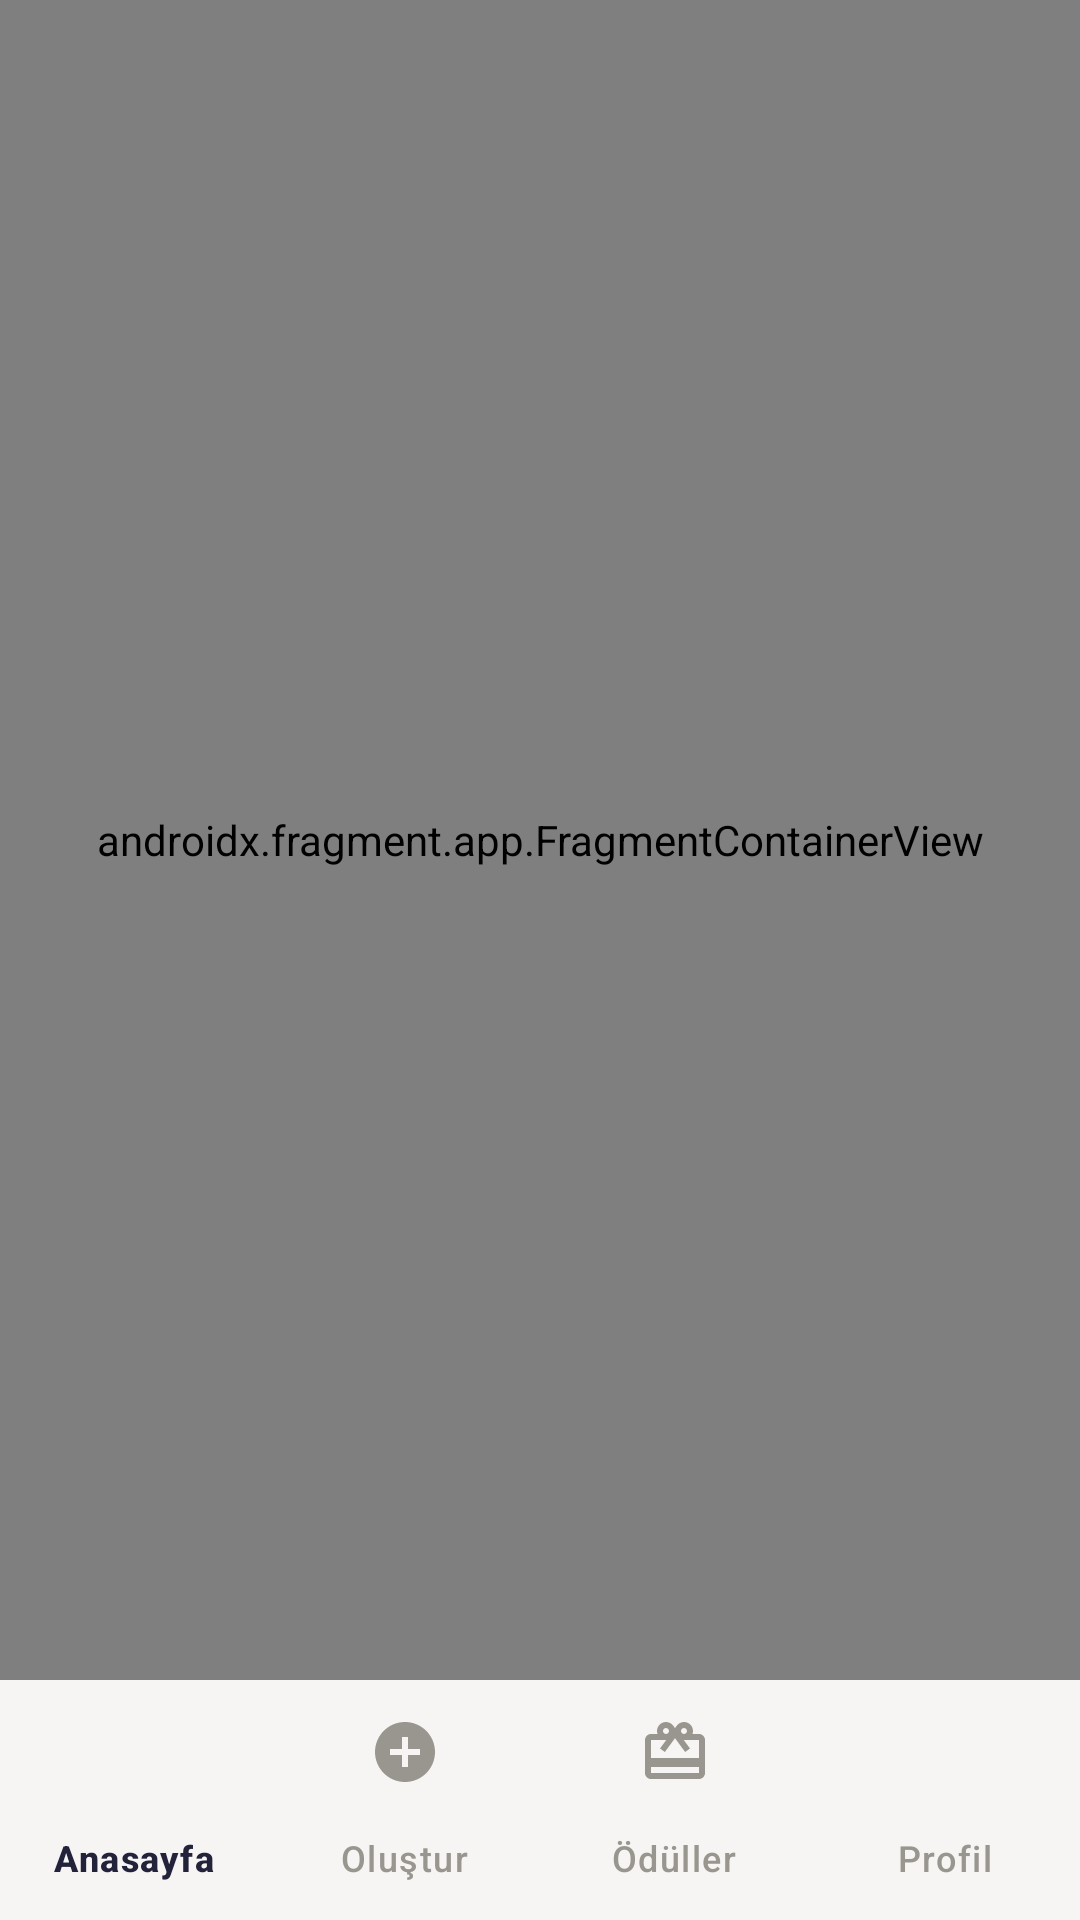

Layout XML and referenced resources for this Android screen:
<!-- AndroidManifest.xml: application theme Theme.Kumbaram -->
<!-- res/layout/fragment_business_host.xml -->
<?xml version="1.0" encoding="utf-8"?>
<androidx.constraintlayout.widget.ConstraintLayout xmlns:android="http://schemas.android.com/apk/res/android"
    xmlns:app="http://schemas.android.com/apk/res-auto"
    android:layout_width="match_parent"
    android:layout_height="match_parent"
    android:background="@color/screen_background">

    <androidx.fragment.app.FragmentContainerView
        android:id="@+id/businessNavHost"
        android:name="androidx.navigation.fragment.NavHostFragment"
        android:layout_width="0dp"
        android:layout_height="0dp"
        app:defaultNavHost="true"
        app:layout_constraintBottom_toTopOf="@id/businessBottomNav"
        app:layout_constraintEnd_toEndOf="parent"
        app:layout_constraintStart_toStartOf="parent"
        app:layout_constraintTop_toTopOf="parent"
        app:navGraph="@navigation/nav_business" />

    <com.google.android.material.bottomnavigation.BottomNavigationView
        android:id="@+id/businessBottomNav"
        style="@style/Widget.Kumbaram.BottomNavigation"
        android:layout_width="0dp"
        android:layout_height="wrap_content"
        app:itemIconTint="@color/bottom_nav_color"
        app:itemTextColor="@color/bottom_nav_color"
        app:layout_constraintBottom_toBottomOf="parent"
        app:layout_constraintEnd_toEndOf="parent"
        app:layout_constraintStart_toStartOf="parent"
        app:menu="@menu/menu_business_tabs" />
</androidx.constraintlayout.widget.ConstraintLayout>
<!-- resources referenced by this layout -->
<resources>
  <color name="screen_background">#F6F5F3</color>
  <style name="Theme.Kumbaram" parent="Base.Theme.Kumbaram" />
  <style name="TextAppearance.Kumbaram.Caption" parent="TextAppearance.Material3.LabelMedium">
          <item name="android:textSize">@dimen/text_caption</item>
          <item name="android:textColor">@color/secondary_text</item>
      </style>
  <dimen name="text_caption">12sp</dimen>
  <color name="secondary_text">#6B6A66</color>
  <color name="primary">#22223B</color>
  <color name="inverse_text">#FFFFFF</color>
  <color name="primary_subtle">#E9E7E3</color>
  <color name="error">#B3261E</color>
  <color name="error_subtle">#FAE9E8</color>
  <color name="surface">#FFFFFF</color>
  <color name="primary_text">#1A1A1C</color>
  <color name="secondary_background">#EFEDE9</color>
  <color name="border">#E6E3DD</color>
  <color name="separator">#E6E3DD</color>
  <style name="TextAppearance.Kumbaram.Title1" parent="TextAppearance.Material3.HeadlineMedium">
          <item name="android:textSize">@dimen/text_title1</item>
          <item name="android:textStyle">bold</item>
          <item name="android:textColor">@color/primary_text</item>
      </style>
  <style name="TextAppearance.Kumbaram.Title2" parent="TextAppearance.Material3.TitleLarge">
          <item name="android:textSize">@dimen/text_title2</item>
          <item name="android:textStyle">bold</item>
          <item name="android:textColor">@color/primary_text</item>
      </style>
  <style name="TextAppearance.Kumbaram.Title3" parent="TextAppearance.Material3.TitleMedium">
          <item name="android:textSize">@dimen/text_title3</item>
          <item name="android:textStyle">bold</item>
          <item name="android:textColor">@color/primary_text</item>
      </style>
  <style name="TextAppearance.Kumbaram.Body" parent="TextAppearance.Material3.BodyLarge">
          <item name="android:textSize">@dimen/text_body</item>
          <item name="android:textColor">@color/primary_text</item>
      </style>
  <style name="TextAppearance.Kumbaram.Subheadline" parent="TextAppearance.Material3.BodyMedium">
          <item name="android:textSize">@dimen/text_subheadline</item>
          <item name="android:textColor">@color/secondary_text</item>
      </style>
  <style name="TextAppearance.Kumbaram.Button" parent="TextAppearance.Material3.LabelLarge">
          <item name="android:textSize">@dimen/text_body</item>
          <item name="android:textStyle">bold</item>
          <item name="android:textAllCaps">false</item>
      </style>
  <style name="ThemeOverlay.Kumbaram.BottomSheet" parent="ThemeOverlay.Material3.BottomSheetDialog">
          <item name="bottomSheetStyle">@style/Widget.Kumbaram.BottomSheet</item>
      </style>
  <dimen name="text_large_title">34sp</dimen>
  <dimen name="text_title1">28sp</dimen>
  <dimen name="text_title2">22sp</dimen>
  <dimen name="text_title3">18sp</dimen>
  <dimen name="text_body">16sp</dimen>
  <dimen name="text_subheadline">14sp</dimen>
  <style name="MaterialAlertDialog.Kumbaram" parent="MaterialAlertDialog.Material3">
          <item name="shapeAppearanceOverlay">@style/ShapeAppearance.Kumbaram.Dialog</item>
      </style>
  <color name="elevated_surface">#FFFFFF</color>
  <style name="Widget.Kumbaram.Button.Dialog" parent="Widget.Material3.Button.TextButton.Dialog">
          <item name="android:textColor">@color/primary</item>
          <item name="android:textAllCaps">false</item>
      </style>
  <style name="Widget.Kumbaram.BottomSheet" parent="Widget.Material3.BottomSheet.Modal">
          <item name="backgroundTint">@color/screen_background</item>
          <item name="shapeAppearanceOverlay">@style/ShapeAppearance.Kumbaram.BottomSheet</item>
      </style>
  <style name="ShapeAppearance.Kumbaram.Dialog" parent="">
          <item name="cornerFamily">rounded</item>
          <item name="cornerSize">@dimen/radius_lg</item>
      </style>
  <dimen name="radius_lg">16dp</dimen>
  <dimen name="radius_xl">20dp</dimen>
</resources>
